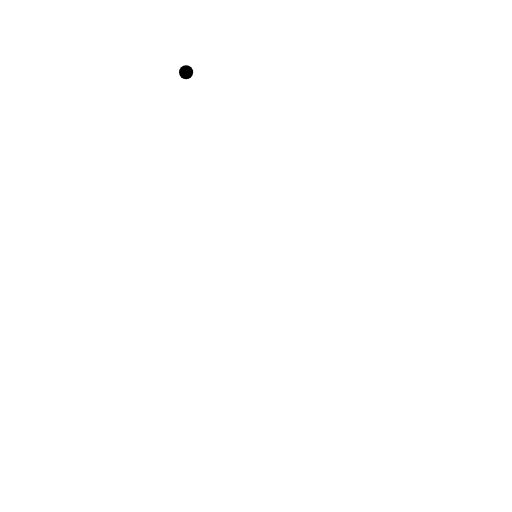
t = 0.00 s
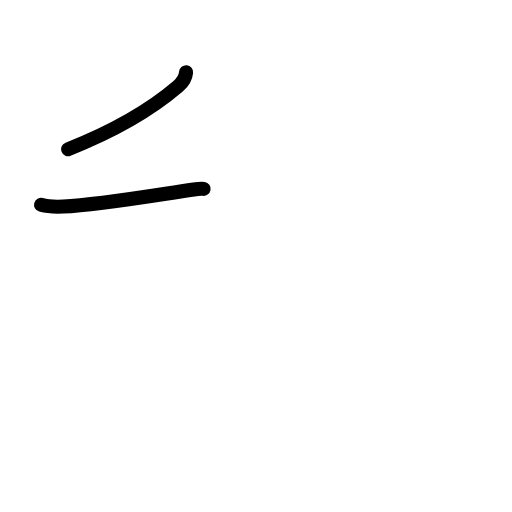
t = 1.83 s
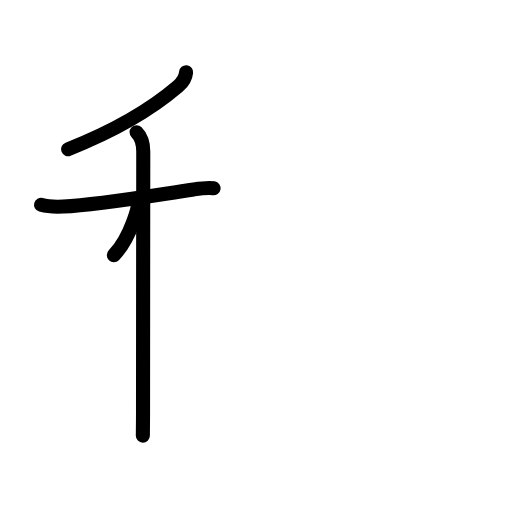
t = 3.63 s
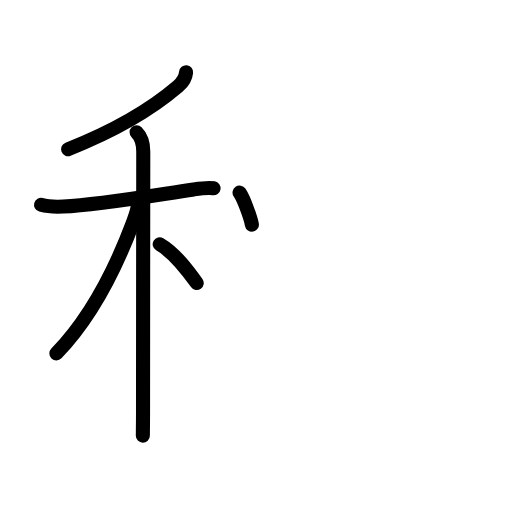
t = 5.50 s
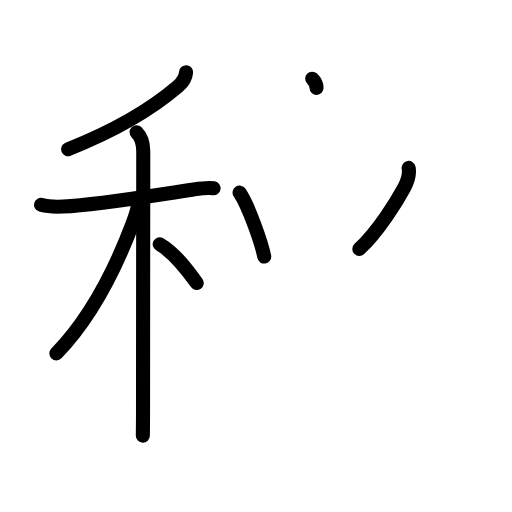
t = 7.25 s
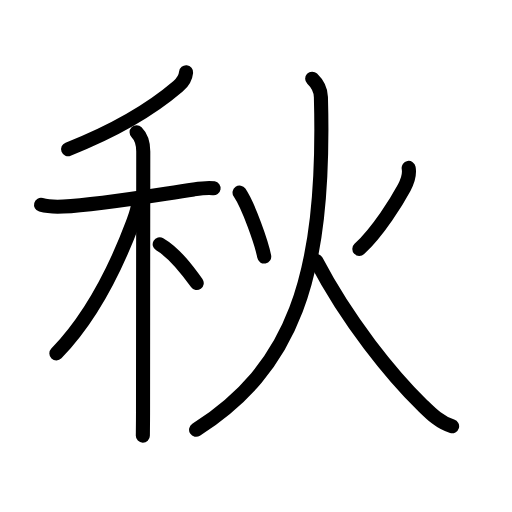
t = 9.00 s

The animated SVG that drew these frames (rendered in a browser with its animation timeline set to each time). Animation: 26 SMIL elements (animate=26); one cycle of 9.00 s.

<?xml version="1.0" encoding="UTF-8"?>
<!--
AniKanjiVG is licensed by CC-BY-SA Paul C. Sommerhoff (https://bitbucket.org/sommerhoff/anikanjivg).
AniKanjiVG uses KanjiVG which is licensed by CC-BY-SA Ulrich Apel (http://kanjivg.tagaini.net).
See also http://creativecommons.org/licenses/by-sa/3.0/
-->
<svg xmlns:kvg='http://kanjivg.tagaini.net' xmlns='http://www.w3.org/2000/svg' width='109' height='109' viewBox='0 0 109 109' style='fill:none;stroke:#000000;stroke-width:3;stroke-linecap:round;stroke-linejoin:round;' id="kvg:kanji_079cb"><g id="kvg:079cb" kvg:element="秋"><g id="kvg:079cb-g1" kvg:element="禾" kvg:position="left" kvg:radical="general"><g id="kvg:079cb-g2" kvg:element="丿" kvg:position="top"><path id="kvg:079cb-s1" kvg:type="㇒" d="M39.62,15.38c-0.12,1.25-0.96,2.35-1.7,2.99c-5.2,4.45-12.22,8.98-23.42,13.39"><animate attributeName="d" begin="0.0s" dur="0.5s" from="M39.62,15.38C39.62,15.38,39.62,15.38,39.62,15.38" to="M39.62,15.38c-0.12,1.25-0.96,2.35-1.7,2.99" />
<animate attributeName="d" begin="0.5s" dur="0.5s" from="M39.62,15.38c-0.12,1.25-0.96,2.35-1.7,2.99c0,0,0,0,0,0,0" to="M39.62,15.38c-0.12,1.25-0.96,2.35-1.7,2.99c-5.2,4.45-12.22,8.98-23.42,13.39" />
</path>
</g>
<g id="kvg:079cb-g3" kvg:element="木" kvg:position="bottom"><path id="kvg:079cb-s2" kvg:type="㇐" d="M8.74,43.6c0.75,0.21,2.75,0.47,4.74,0.37c7.21-0.34,16.66-1.97,27.75-3.64c1.97-0.3,3-0.46,4.24-0.25"><animate attributeName="d" begin="1.0s" dur="0.3333333333333333s" from="M8.74,43.6C8.74,43.6,8.74,43.6,8.74,43.6" to="M8.74,43.6c0.75,0.21,2.75,0.47,4.74,0.37" />
<animate attributeName="d" begin="1.3333333333333333s" dur="0.3333333333333333s" from="M8.74,43.6c0.75,0.21,2.75,0.47,4.74,0.37c0,0,0,0,0,0,0" to="M8.74,43.6c0.75,0.21,2.75,0.47,4.74,0.37c7.21-0.34,16.66-1.97,27.75-3.64" />
<animate attributeName="d" begin="1.6666666666666665s" dur="0.3333333333333333s" from="M8.74,43.6c0.75,0.21,2.75,0.47,4.74,0.37c7.21-0.34,16.66-1.97,27.75-3.64c0,0,0,0,0,0,0" to="M8.74,43.6c0.75,0.21,2.75,0.47,4.74,0.37c7.21-0.34,16.66-1.97,27.75-3.64c1.97-0.3,3-0.46,4.24-0.25" />
<animate attributeName="d" begin="0s" dur="1.0s" from="M-100,-100" to="M-100,-100" />
</path>
<path id="kvg:079cb-s3" kvg:type="㇑" d="M29.08,28.16c1.01,1.01,1.42,2.59,1.42,4.09c0,6.99-0.05,40.67-0.05,55.5c0,2.25-0.03,4.04-0.04,5"><animate attributeName="d" begin="2.0s" dur="0.3333333333333333s" from="M29.08,28.16C29.08,28.16,29.08,28.16,29.08,28.16" to="M29.08,28.16c1.01,1.01,1.42,2.59,1.42,4.09" />
<animate attributeName="d" begin="2.3333333333333335s" dur="0.3333333333333333s" from="M29.08,28.16c1.01,1.01,1.42,2.59,1.42,4.09c0,0,0,0,0,0,0" to="M29.08,28.16c1.01,1.01,1.42,2.59,1.42,4.09c0,6.99-0.05,40.67-0.05,55.5" />
<animate attributeName="d" begin="2.6666666666666665s" dur="0.3333333333333333s" from="M29.08,28.16c1.01,1.01,1.42,2.59,1.42,4.09c0,6.99-0.05,40.67-0.05,55.5c0,0,0,0,0,0,0" to="M29.08,28.16c1.01,1.01,1.42,2.59,1.42,4.09c0,6.99-0.05,40.67-0.05,55.5c0,2.25-0.03,4.04-0.04,5" />
<animate attributeName="d" begin="0s" dur="2.0s" from="M-100,-100" to="M-100,-100" />
</path>
<path id="kvg:079cb-s4" kvg:type="㇒" d="M29.43,42.97c0,1.53-0.82,3.59-1.12,4.4c-3.6,9.6-8.94,20.27-16.31,27.88"><animate attributeName="d" begin="3.0s" dur="0.5s" from="M29.43,42.97C29.43,42.97,29.43,42.97,29.43,42.97" to="M29.43,42.97c0,1.53-0.82,3.59-1.12,4.4" />
<animate attributeName="d" begin="3.5s" dur="0.5s" from="M29.43,42.97c0,1.53-0.82,3.59-1.12,4.4c0,0,0,0,0,0,0" to="M29.43,42.97c0,1.53-0.82,3.59-1.12,4.4c-3.6,9.6-8.94,20.27-16.31,27.88" />
<animate attributeName="d" begin="0s" dur="3.0s" from="M-100,-100" to="M-100,-100" />
</path>
<path id="kvg:079cb-s5" kvg:type="㇔/㇏" d="M34,52c3.3,1.92,6.1,5.77,7.88,8.25"><animate attributeName="d" begin="4.0s" dur="1.0s" from="M34,52C34,52,34,52,34,52" to="M34,52c3.3,1.92,6.1,5.77,7.88,8.25" />
<animate attributeName="d" begin="0s" dur="4.0s" from="M-100,-100" to="M-100,-100" />
</path>
</g>
</g>
<g id="kvg:079cb-g4" kvg:element="火" kvg:position="right"><path id="kvg:079cb-s6" kvg:type="㇔" d="M51,41c1.92,2.82,4.72,10.81,5.25,13.62"><animate attributeName="d" begin="5.0s" dur="1.0s" from="M51,41C51,41,51,41,51,41" to="M51,41c1.92,2.82,4.72,10.81,5.25,13.62" />
<animate attributeName="d" begin="0s" dur="5.0s" from="M-100,-100" to="M-100,-100" />
</path>
<path id="kvg:079cb-s7" kvg:type="㇒" d="M87,35.75c0.25,1.38-0.09,2.6-0.94,4.18c-1.52,2.81-5.43,9.2-9.56,13.07"><animate attributeName="d" begin="6.0s" dur="0.5s" from="M87,35.75C87,35.75,87,35.75,87,35.75" to="M87,35.75c0.25,1.38-0.09,2.6-0.94,4.18" />
<animate attributeName="d" begin="6.5s" dur="0.5s" from="M87,35.75c0.25,1.38-0.09,2.6-0.94,4.18c0,0,0,0,0,0,0" to="M87,35.75c0.25,1.38-0.09,2.6-0.94,4.18c-1.52,2.81-5.43,9.2-9.56,13.07" />
<animate attributeName="d" begin="0s" dur="6.0s" from="M-100,-100" to="M-100,-100" />
</path>
<path id="kvg:079cb-s8" kvg:type="㇒" d="M66.46,16.75c1.17,1.12,1.83,2.7,1.86,3.92C69.38,59.88,62,78.5,41.75,91.5"><animate attributeName="d" begin="7.0s" dur="0.5s" from="M66.46,16.75C66.46,16.75,66.46,16.75,66.46,16.75" to="M66.46,16.75c1.17,1.12,1.83,2.7,1.86,3.92" />
<animate attributeName="d" begin="7.5s" dur="0.5s" from="M66.46,16.75c1.17,1.12,1.83,2.7,1.86,3.92c0,0,0,0,0,0,0" to="M66.46,16.75c1.17,1.12,1.83,2.7,1.86,3.92C69.38,59.88,62,78.5,41.75,91.5" />
<animate attributeName="d" begin="0s" dur="7.0s" from="M-100,-100" to="M-100,-100" />
</path>
<path id="kvg:079cb-s9" kvg:type="㇏" d="M67.32,55.54c6.72,12.87,16.04,24.3,22.59,30.72c1.95,1.91,3.71,3.68,6.34,4.48"><animate attributeName="d" begin="8.0s" dur="0.5s" from="M67.32,55.54C67.32,55.54,67.32,55.54,67.32,55.54" to="M67.32,55.54c6.72,12.87,16.04,24.3,22.59,30.72" />
<animate attributeName="d" begin="8.5s" dur="0.5s" from="M67.32,55.54c6.72,12.87,16.04,24.3,22.59,30.72c0,0,0,0,0,0,0" to="M67.32,55.54c6.72,12.87,16.04,24.3,22.59,30.72c1.95,1.91,3.71,3.68,6.34,4.48" />
<animate attributeName="d" begin="0s" dur="8.0s" from="M-100,-100" to="M-100,-100" />
</path>
</g>
</g>
</svg>
